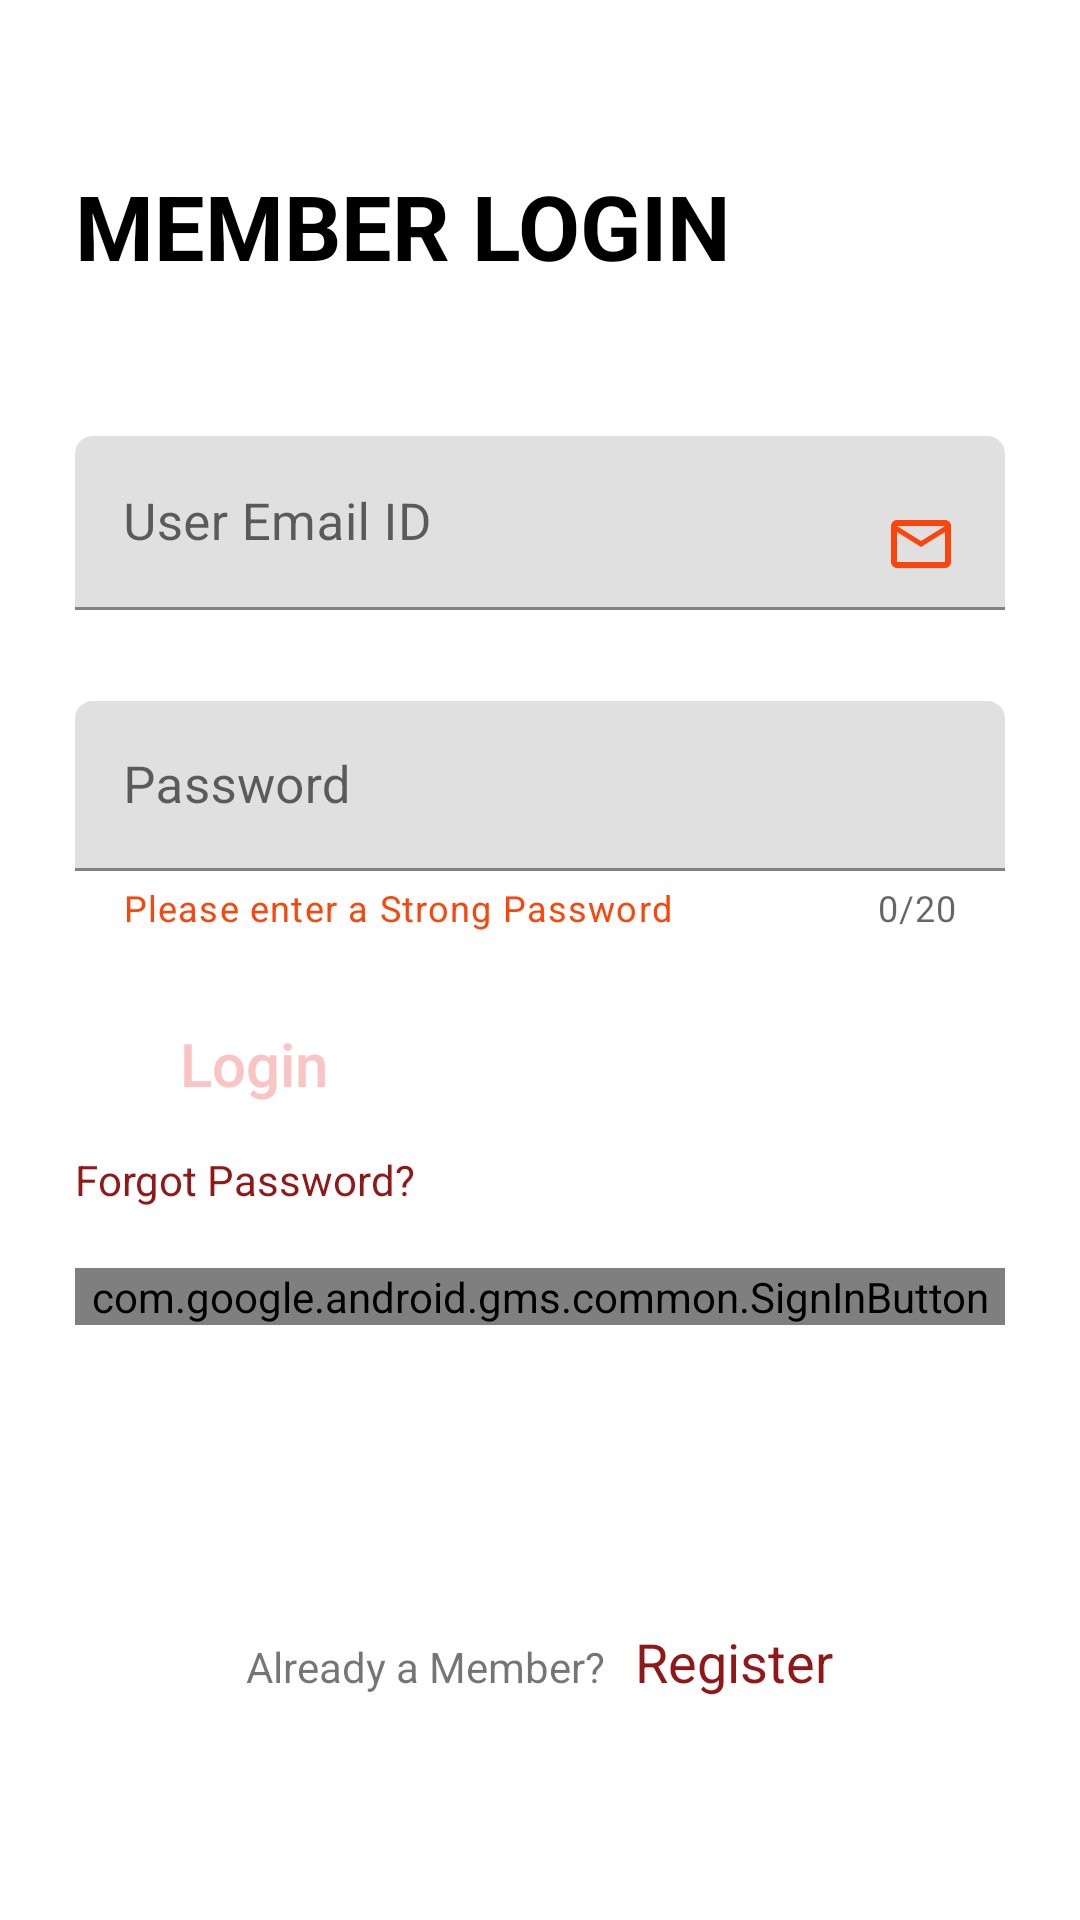

Produce the Android XML layout that renders to this screen, including the resource entries it uses.
<!-- AndroidManifest.xml: application theme Theme.ChatAppWithAuthentication -->
<!-- res/layout/activity_login.xml -->
<?xml version="1.0" encoding="utf-8"?>
<ScrollView xmlns:android="http://schemas.android.com/apk/res/android"
    xmlns:app="http://schemas.android.com/apk/res-auto"
    xmlns:tools="http://schemas.android.com/tools"
    android:layout_width="match_parent"
    android:layout_height="match_parent"
    tools:context=".Authentication.Login">

    <LinearLayout
        android:layout_width="match_parent"
        android:layout_height="match_parent"
        android:orientation="vertical"
        android:padding="25dp">





        <TextView
            android:layout_width="wrap_content"
            android:layout_height="wrap_content"
            android:layout_marginTop="30dp"
            android:text="MEMBER LOGIN"
            android:textColor="@color/black"
            android:textSize="30sp"
            android:textStyle="bold" />

        <com.google.android.material.textfield.TextInputLayout
            style="@style/Widget.MaterialComponents.TextInputLayout.FilledBox"
            android:layout_width="match_parent"
            android:layout_height="wrap_content"
            android:layout_marginTop="50dp"
            android:hint="User Email ID"
            app:boxCornerRadiusTopEnd="6dp"
            app:boxCornerRadiusTopStart="6dp"
            app:errorEnabled="true">

            <EditText
                android:id="@+id/email"
                android:layout_width="match_parent"
                android:layout_height="match_parent"
                android:drawableRight="@drawable/ic_email"
                android:drawableTint="@color/orange"
                android:paddingRight="20dp"
                android:textColor="@color/black"
                android:inputType="textEmailAddress"
                android:textSize="17sp" />
        </com.google.android.material.textfield.TextInputLayout>

        <com.google.android.material.textfield.TextInputLayout
            style="@style/Widget.MaterialComponents.TextInputLayout.FilledBox"
            android:layout_width="match_parent"
            android:layout_height="wrap_content"
            android:layout_marginTop="10dp"
            android:hint="Password"
            app:boxCornerRadiusTopEnd="6dp"
            app:boxCornerRadiusTopStart="6dp"
            app:counterEnabled="true"
            app:counterMaxLength="20"
            app:errorEnabled="true"
            app:helperText="Please enter a Strong Password"
            app:helperTextTextColor="@color/orange">

            <EditText
                android:id="@+id/password"
                android:layout_width="match_parent"
                android:layout_height="match_parent"
                android:drawableRight="@drawable/ic_password"
                android:drawableTint="@color/orange"
                android:paddingRight="20dp"
                android:inputType="textPassword"
                android:textColor="@color/black"
                android:textSize="17sp" />
        </com.google.android.material.textfield.TextInputLayout>

        <androidx.appcompat.widget.AppCompatButton
            android:id="@+id/loginButton"
            android:layout_width="wrap_content"
            android:layout_height="wrap_content"
            android:layout_marginTop="20dp"
            android:background="@drawable/circle_btn"
            android:backgroundTint="@color/maroon"
            android:paddingLeft="35dp"
            android:paddingRight="35dp"
            android:text="Login"
            android:textAllCaps="false"
            android:textColor="@color/lightRed"
            android:textSize="20sp" />

        <TextView
            android:id="@+id/forgotPassword"
            android:layout_width="wrap_content"
            android:layout_height="wrap_content"
            android:layout_marginTop="5dp"
            android:text="Forgot Password?"
            android:textColor="@color/maroon" />


<com.google.android.gms.common.SignInButton
    android:id="@+id/googleSignIn"
    android:layout_width="match_parent"
    android:layout_height="wrap_content"
    android:layout_marginTop="20dp"/>

        <LinearLayout
            android:layout_width="match_parent"
            android:layout_height="match_parent"
            android:layout_gravity="bottom"
            android:layout_marginTop="100dp"
            android:gravity="bottom|center_horizontal">

            <TextView
                android:layout_width="wrap_content"
                android:layout_height="wrap_content"
                android:text="Already a Member?   " />

            <TextView
                android:id="@+id/registerText"
                android:layout_width="wrap_content"
                android:layout_height="wrap_content"
                android:text="Register"
                android:textColor="@color/maroon"
                android:textSize="18sp" />
        </LinearLayout>
    </LinearLayout>

</ScrollView>
<!-- resources referenced by this layout -->
<resources>
  <color name="black">#FF000000</color>
  <color name="lightRed">#FAC4C4</color>
  <color name="maroon">#911818</color>
  <color name="orange">#FA460D</color>
  <!-- drawable ic_email (drawable) -->
  <vector android:height="24dp" android:tint="#A9A8A8"
      android:viewportHeight="24" android:viewportWidth="24"
      android:width="24dp" xmlns:android="http://schemas.android.com/apk/res/android">
      <path android:fillColor="@android:color/white" android:pathData="M20,4L4,4c-1.1,0 -1.99,0.9 -1.99,2L2,18c0,1.1 0.9,2 2,2h16c1.1,0 2,-0.9 2,-2L22,6c0,-1.1 -0.9,-2 -2,-2zM20,18L4,18L4,8l8,5 8,-5v10zM12,11L4,6h16l-8,5z"/>
  </vector>
  <style name="Theme.ChatAppWithAuthentication" parent="Theme.MaterialComponents.DayNight.DarkActionBar">
          
          <item name="colorPrimary">@color/maroon</item>
          <item name="colorPrimaryVariant">@color/lightRed</item>
          <item name="colorOnPrimary">@color/white</item>
          
          <item name="colorSecondary">@color/orange</item>
          <item name="colorSecondaryVariant">@color/lightRed</item>
          <item name="colorOnSecondary">@color/black</item>
          
          <item name="android:statusBarColor" tools:targetApi="l">?attr/colorPrimary</item>
          
      </style>
  <color name="white">#FFFFFFFF</color>
</resources>
